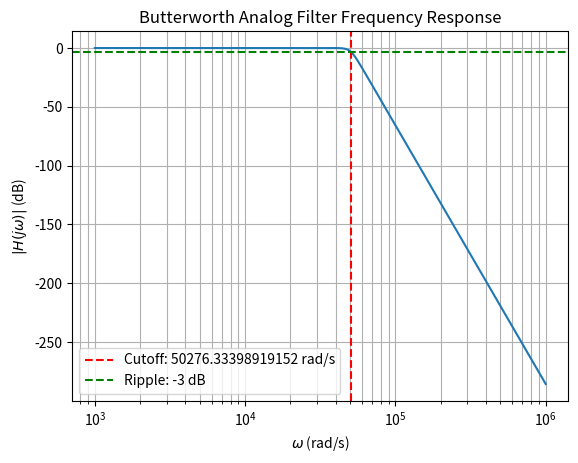

The script that saved this image:
# Low-pass Chebyhev analog filter example

import scipy.signal as signal
import matplotlib.pyplot as plt
import numpy as np

# --- Filter Specifications ---
rp = 3             # pass-band ripple (dB)
gpass = rp         # pass-band gain + ripple (dB)
wp = 2*np.pi*8000  # cut-off frequency (pass-band edge)
gstop = 20         # negative of stop-band gain (dB)
ws = 2*np.pi*10000 # stop-band edge


# --- Design the Filter ---
N, wn = signal.buttord(wp, ws, gpass, gstop, analog=True) # Filter order required and corresponding pass-band edge
b, a = signal.butter(N, wn, btype='low', analog=True, output='ba') # Numerator and denominator coefficients 

# Compute the frequency response
w, h = signal.freqs(b, a) 

# Plot the magnitude of frequency response
plt.figure()
plt.semilogx(w, 20 * np.log10(abs(h)))
plt.title('Butterworth Analog Filter Frequency Response')
plt.xlabel('$\omega$ (rad/s)')
plt.ylabel('$|H(j\omega)|$ (dB)')
plt.grid(which='both', axis='both')
plt.axvline(wn, color='red', linestyle='--', label=f'Cutoff: {wn} rad/s')
plt.axhline(-rp, color='green', linestyle='--', label=f'Ripple: -{rp} dB')
plt.legend()

plt.savefig('ctbutterex1.svg', format='svg', bbox_inches='tight')
plt.savefig('ctbutterex1.pdf', format='pdf', bbox_inches='tight')
plt.savefig('ctbutterex1.png', format='png', bbox_inches='tight')

# for debugging
# print(f"Filter Order: {N}")
# print(f"Specified pass-band edge: {wp}")
# print(f"Designed pass-band edge: {wn}")
# print(f"Filter Numerator (b) coefficients: {b}")
# print(f"Filter Denominator (a) coefficients: {a}")
# plt.show()

plt.close()
